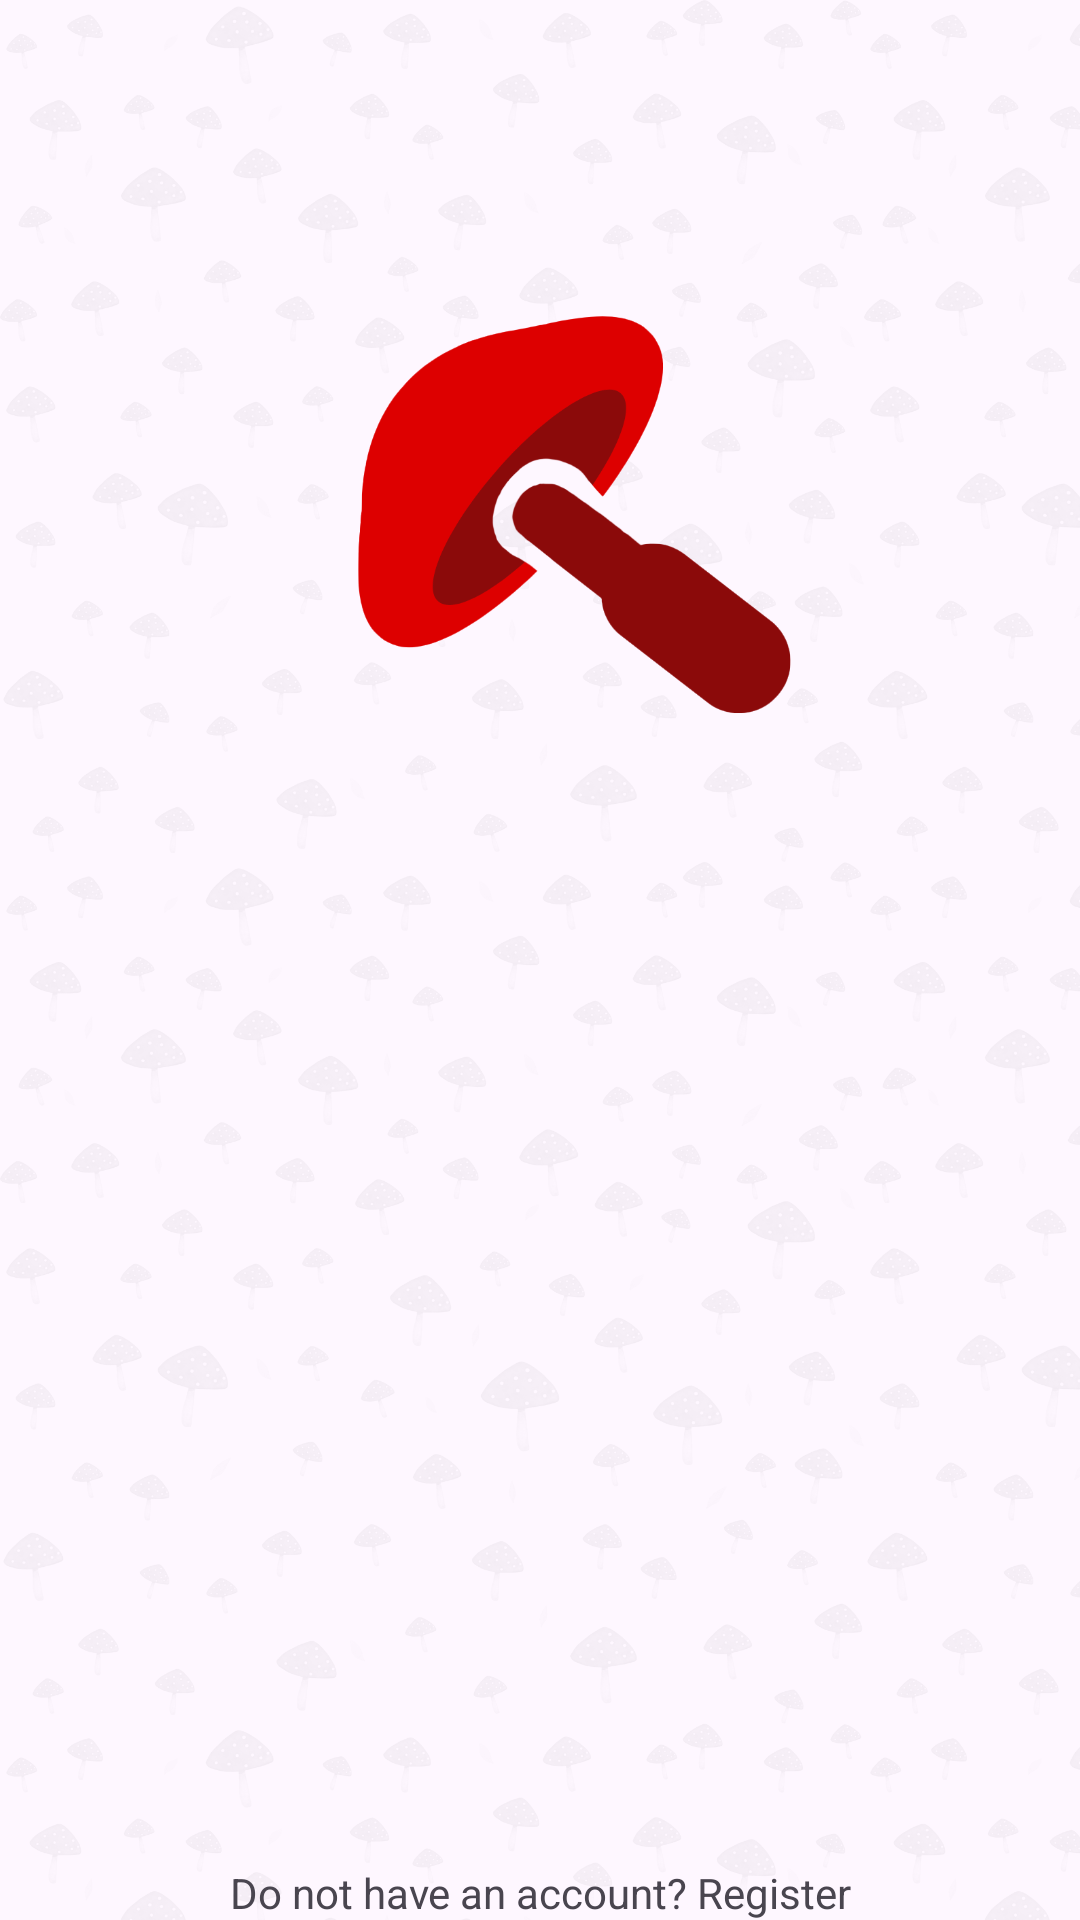

The Android layout XML behind this screen, and the referenced resources:
<!-- AndroidManifest.xml: application theme Theme.MushScope -->
<!-- res/layout/activity_login.xml -->
<androidx.constraintlayout.widget.ConstraintLayout xmlns:android="http://schemas.android.com/apk/res/android"
    xmlns:app="http://schemas.android.com/apk/res-auto"
    xmlns:tools="http://schemas.android.com/tools"
    android:layout_width="match_parent"
    android:layout_height="match_parent"
    tools:context=".view.auth.LoginActivity"
    android:background="@drawable/mushroom_pattern">

    <ImageView
        android:id="@+id/img_login"
        android:layout_width="574dp"
        android:layout_height="453dp"
        android:layout_marginStart="32dp"
        android:layout_marginEnd="32dp"
        app:layout_constraintBottom_toTopOf="@+id/guidelineHorizontal"
        app:layout_constraintEnd_toEndOf="parent"
        app:layout_constraintHorizontal_bias="0.502"
        app:layout_constraintStart_toStartOf="parent"
        app:layout_constraintTop_toTopOf="@+id/guidelineHorizontal2"
        app:layout_constraintVertical_bias="0.497"
        app:srcCompat="@drawable/mush2" />

    <TextView
        android:id="@+id/tv_title_login"
        android:layout_width="0dp"
        android:layout_height="wrap_content"
        android:layout_marginStart="32dp"
        android:layout_marginTop="16dp"
        android:layout_marginEnd="32dp"
        android:alpha="0"
        android:gravity="center"
        android:text="@string/title_login_page"
        android:textColor="#A80000"
        android:textSize="20sp"
        android:textStyle="bold"
        app:layout_constraintEnd_toEndOf="parent"
        app:layout_constraintHorizontal_bias="0.5"
        app:layout_constraintStart_toStartOf="parent"
        app:layout_constraintTop_toTopOf="@+id/guidelineHorizontal"
        tools:alpha="100" />


    <TextView
        android:id="@+id/tv_message_login"
        android:layout_width="0dp"
        android:layout_height="wrap_content"
        android:layout_marginStart="32dp"
        android:layout_marginEnd="32dp"
        android:alpha="0"
        android:gravity="center"
        android:text="@string/message_login_page"
        android:textColor="@color/black"
        android:textSize="16sp"
        android:textStyle="bold"
        app:layout_constraintEnd_toEndOf="parent"
        app:layout_constraintHorizontal_bias="1.0"
        app:layout_constraintStart_toStartOf="parent"
        app:layout_constraintTop_toBottomOf="@+id/tv_title_login"
        tools:alpha="100" />

    <TextView
        android:id="@+id/tv_email_login"
        android:layout_width="wrap_content"
        android:layout_height="wrap_content"
        android:layout_marginStart="32dp"
        android:layout_marginTop="24dp"
        android:alpha="0"
        android:text="@string/email"
        android:textColor="@color/black"
        app:layout_constraintStart_toStartOf="parent"
        app:layout_constraintTop_toBottomOf="@+id/tv_message_login"
        tools:alpha="100" />

    <com.google.android.material.textfield.TextInputLayout
        android:id="@+id/emailEditTextLayout"
        style="@style/Widget.MaterialComponents.TextInputLayout.OutlinedBox"
        android:layout_width="0dp"
        android:layout_height="wrap_content"
        android:layout_marginStart="32dp"
        android:layout_marginEnd="32dp"
        android:alpha="0"
        app:boxBackgroundMode="outline"
        app:expandedHintEnabled="false"
        app:layout_constraintEnd_toEndOf="parent"
        app:layout_constraintStart_toStartOf="parent"
        app:layout_constraintTop_toBottomOf="@+id/tv_email_login"
        app:startIconDrawable="@drawable/ic_email"
        tools:alpha="100">

        <com.mushscope.view.customview.EmailEditText
            android:id="@+id/emailEditText"
            android:layout_width="match_parent"
            android:layout_height="wrap_content"
            android:ems="10"
            android:inputType="textEmailAddress" />
    </com.google.android.material.textfield.TextInputLayout>

    <TextView
        android:id="@+id/tv_password_login"
        android:layout_width="wrap_content"
        android:layout_height="wrap_content"
        android:layout_marginStart="32dp"
        android:layout_marginTop="8dp"
        android:alpha="0"
        android:text="@string/password"
        android:textColor="@color/black"
        app:layout_constraintStart_toStartOf="parent"
        app:layout_constraintTop_toBottomOf="@+id/emailEditTextLayout"
        tools:alpha="100" />

    <com.google.android.material.textfield.TextInputLayout
        android:id="@+id/passwordEditTextLayout"
        style="@style/Widget.MaterialComponents.TextInputLayout.OutlinedBox"
        android:layout_width="0dp"
        android:layout_height="wrap_content"
        android:layout_marginStart="32dp"
        android:layout_marginEnd="32dp"
        android:alpha="0"
        app:boxBackgroundMode="outline"
        app:expandedHintEnabled="false"
        app:endIconMode="password_toggle"
        app:layout_constraintEnd_toEndOf="parent"
        app:layout_constraintStart_toStartOf="parent"
        app:layout_constraintTop_toBottomOf="@+id/tv_password_login"
        app:startIconDrawable="@drawable/ic_lock"
        tools:alpha="100">

        <com.mushscope.view.customview.PasswordEditText
            android:id="@+id/passwordEditText"
            android:layout_width="match_parent"
            android:layout_height="wrap_content"
            android:ems="10"
            android:inputType="textPassword" />
    </com.google.android.material.textfield.TextInputLayout>

    <Button
        android:id="@+id/btn_login"
        android:layout_width="0dp"
        android:layout_height="64dp"
        android:layout_marginStart="32dp"
        android:layout_marginTop="32dp"
        android:layout_marginEnd="32dp"
        android:alpha="0"
        android:text="@string/login"
        android:backgroundTint="@color/button_background"
        app:layout_constraintEnd_toEndOf="parent"
        app:layout_constraintStart_toStartOf="parent"
        app:layout_constraintTop_toBottomOf="@+id/passwordEditTextLayout"
        tools:alpha="100" />

    <TextView
        android:id="@+id/tv_register"
        android:layout_width="wrap_content"
        android:layout_height="wrap_content"
        android:layout_marginTop="16dp"
        android:layout_marginBottom="16dp"
        android:layout_marginStart="32dp"
        android:layout_marginEnd="32dp"
        android:text="@string/dont_have_account_register"
        android:textSize="14sp"
        android:gravity="center"
        android:clickable="true"
        android:focusable="true"
        app:layout_constraintTop_toBottomOf="@id/btn_login"
        app:layout_constraintStart_toStartOf="parent"
        app:layout_constraintEnd_toEndOf="parent" />

    <androidx.constraintlayout.widget.Guideline
        android:id="@+id/guidelineHorizontal"
        android:layout_width="wrap_content"
        android:layout_height="64dp"
        android:orientation="horizontal"
        app:layout_constraintEnd_toEndOf="parent"
        app:layout_constraintGuide_percent="0.4"
        app:layout_constraintStart_toStartOf="parent" />

    <androidx.constraintlayout.widget.Guideline
        android:id="@+id/guidelineHorizontal2"
        android:layout_width="wrap_content"
        android:layout_height="64dp"
        android:orientation="horizontal"
        app:layout_constraintEnd_toEndOf="parent"
        app:layout_constraintGuide_percent="0.1"
        app:layout_constraintStart_toStartOf="parent" />

    <ProgressBar
        android:id="@+id/progressBar"
        android:layout_width="wrap_content"
        android:layout_height="wrap_content"
        android:visibility="gone"
        android:indeterminate="true"
        android:layout_marginTop="16dp"
        app:layout_constraintTop_toTopOf="parent"
        app:layout_constraintBottom_toBottomOf="parent"
        app:layout_constraintStart_toStartOf="parent"
        app:layout_constraintEnd_toEndOf="parent" />
</androidx.constraintlayout.widget.ConstraintLayout>
<!-- resources referenced by this layout -->
<resources>
  <color name="black">#FF000000</color>
  <color name="button_background">#A80000</color>
  <!-- drawable mush2: png bitmap (drawable, 44234 bytes) -->
  <!-- drawable mushroom_pattern: png bitmap (drawable, 544453 bytes) -->
  <string name="dont_have_account_register">Do not have an account? Register</string>
  <string name="email">Email</string>
  <string name="login">Login</string>
  <string name="message_login_page">Welcome back, you’ve been missed!</string>
  <string name="password">Password</string>
  <string name="title_login_page">Login Here</string>
  <style name="Theme.MushScope" parent="Base.Theme.MushScope" />
  <style name="Base.Theme.MushScope" parent="Theme.Material3.DayNight">
          
          
      </style>
</resources>
